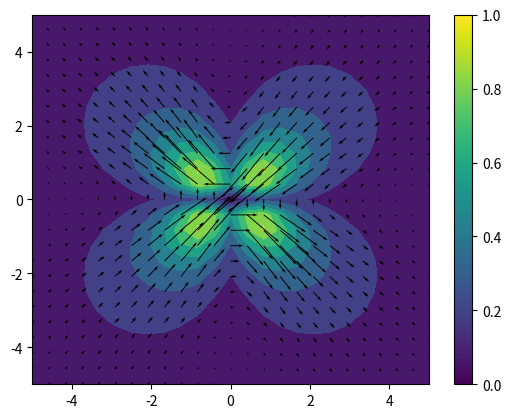

The matplotlib source for this figure:

import numpy as np

def dc3d_wrapper(m,slip,obs_pts,nu,Gshear):
   
    L = m[0]
    W = m[1]
    c = m[2]
    dip=np.radians(m[3])
    strike=np.radians(m[4])
    xc = m[5]
    yc = m[6]
    
    # for consistency
    # okada strike uses ccw positive
    strike = -1 * strike 
    # okada uses left lateral = positive slip
    slip_leftlat = slip.copy()
    slip_leftlat[0] = slip_leftlat[0]*-1

    xobs =  obs_pts[:,0]
    yobs =  obs_pts[:,1]

    # allow for 2d or 3d grid
    if obs_pts.shape[1] == 3:
        z = obs_pts[:,2]
    else:
        z = obs_pts[:,0]*0

    R = np.array([[-np.sin(strike),  np.cos(strike)],
                [-np.cos(strike), -np.sin(strike)]])

    x, y = np.dot(R,np.array([xobs-xc,yobs-yc]))
    x = x + 0.5 * L

    # error handling...

    if nu == 0.5: nu = 0.4999
    if c < W * np.sin(dip) and np.array_equal(z, -np.abs(z)):
        print('warning: physically impossible')
    elif c >= W * np.sin(dip) and np.array_equal(z, -np.abs(z)):
        pass
    else:
        print('warning: All z should be negative.')
        
    disp, grad, stress = dc3d(L,W,c,dip,strike,slip_leftlat,x,y,z,nu,Gshear)
    return disp.T, grad.T, stress.T


def dc3d(L,W,c,delta,strike,slip,x,y,z,nu,Gshear):
    
    [slip_str, slip_dip, tensile] = slip
    
    youngs = 2 * Gshear * (1 + nu)
    lmda = nu * youngs / ((1 + nu) * (1 - 2 * nu))
    alpha = (lmda + Gshear) / (lmda + 2 * Gshear)
                     
    # integrating
    d = c - z
    p = y * np.cos(delta) + d * np.sin(delta)

    xi = np.array([x, x, x - L, x - L])
    eta = np.array([p, p - W, p, p - W])

    q = np.ones((4,x.size)) * y * np.sin(delta) - np.ones((4,x.size)) * d * np.cos(delta)

    R = np.sqrt(xi**2 + eta**2 + q**2)

    y_ = eta * np.cos(delta) + q * np.sin(delta)
    d_ = eta * np.sin(delta) - q * np.cos(delta)
    c_ = d_ + np.ones((4,x.size)) * z

    # For displacement
    X11 = 1 / (R * (R + xi))
    X32 = (2 * R + xi) / (R**3 * (R + xi)**2)
    X53 = (8 * R**2 + 9 * R * xi + 3 * xi**2) / (R**5 * (R + xi)**3)

    Y11 = 1 / (R * (R + eta))
    Y32 = (2 * R + eta) / (R**3 * (R + eta)**2)
    Y53 = (8 * R**2 + 9 * R * eta + 3 * eta**2) / (R**5 * (R + eta)**3)

    h = q * np.cos(delta) - np.ones((4,x.size)) * z
    Z32 = np.sin(delta) / R**3 - h * Y32
    Z53 = 3 * np.sin(delta) / R**5 - h * Y53

    Y0 = Y11 - xi**2 * Y32
    Z0 = Z32 - xi**2 * Z53

    # Selecting a right root for theta
    qsign = np.sign(q)
    theta = np.arctan2(xi * eta, np.abs(q) * R)
    theta = qsign * theta

    X = np.sqrt(xi**2 + q**2)

    if np.abs(np.cos(delta)) < 0.000001:
        I3 = 1/2 * (eta / (R + d_) + y_ * q / ((R + d_)**2) - np.log(R + eta))
        I4 = 1/2 * (xi * y_ / ((R + d_)**2))
    else:
        I3 = 1/np.cos(delta) * y_ / (R + d_) - 1 / np.cos(delta)**2 * (
                np.log(R + eta) - np.sin(delta) * np.log(R + d_))
        I4 = np.sin(delta) / np.cos(delta) * xi / (R + d_) + 2 / (np.cos(delta)**2) * np.arctan2(
                eta * (X + q * np.cos(delta)) + X * (R + X) * np.sin(delta),
                xi * (R + X) * np.cos(delta))

    I1 = -(xi / (R + d_)) * np.cos(delta) - I4 * np.sin(delta)
    I2 = np.log(R + d_) + I3 * np.sin(delta)

    D11 = 1 / (R * (R + d_))

    if np.abs(np.cos(delta)) < 0.000001:
        K1 = (xi * q) / (R + d_) * D11
        K3 = np.sin(delta) / (R + d_) * (xi**2 * D11 - 1)
    else:
        K1 = xi / np.cos(delta) * (D11 - Y11 * np.sin(delta))
        K3 = 1 / np.cos(delta) * (q * Y11 - y_ * D11)

    K2 = 1 / R + K3 * np.sin(delta)
    K4 = xi * Y11 * np.cos(delta) - K1 * np.sin(delta)

    J5 = -(d_ + y_**2 / (R + d_)) * D11
    J2 = xi * y_ / (R + d_) * D11

    if np.abs(np.cos(delta)) < 0.000001:
        J6 = -y_ / (R + d_)**2 * (xi**2 * D11 - 1/2)
        J3 = -xi / (R + d_)**2 * (q**2 * D11 - 1/2)
    else:
        J6 = 1 / np.cos(delta) * (K3 - J5 * np.sin(delta))
        J3 = 1 / np.cos(delta) * (K1 - J2 * np.sin(delta))

    J1 = J5 * np.cos(delta) - J6 * np.sin(delta)
    J4 = -xi * Y11 - J2 * np.cos(delta) + J3 * np.sin(delta)

    # ki
    E = np.sin(delta) / R - y_ * q / R**3
    F = d_ / R**3 + xi**2 * Y32 * np.sin(delta)
    G = 2 * X11 * np.sin(delta) - y_ * q * X32
    H = d_ * q * X32 + xi * q * Y32 * np.sin(delta)
    P = np.cos(delta) / R**3 + q * Y32 * np.sin(delta)
    Q = 3 * c_ * d_ / R**5 - (np.ones((4, 1)) * z * Y32 + Z32 + Z0) * np.sin(delta)

    # li
    E_ = np.cos(delta) / R + d_ * q / R**3
    F_ = y_ / R**3 + xi**2 * Y32 * np.cos(delta)
    G_ = 2 * X11 * np.cos(delta) + d_ * q * X32
    H_ = y_ * q * X32 + xi * q * Y32 * np.cos(delta)
    P_ = np.sin(delta) / R**3 - q * Y32 * np.cos(delta)
    Q_ = (3 * c_ * y_) / R**5 + q * Y32 - (np.ones((4, 1)) * z * Y32 + Z32 + Z0) * np.cos(delta)

    # strike slip 
    if slip_str != 0:
        # displacement
        #uA
        Su1A = theta/2 + alpha / 2 * xi * q * Y11
        Su2A = alpha / 2 * q / R
        Su3A = (1 - alpha) / 2 * np.log(R + eta) - alpha / 2 * q**2 * Y11
        #uB
        Su1B = -xi * q * Y11 - theta - (1 - alpha) / alpha * I1 * np.sin(delta)
        Su2B = -q / R + (1 - alpha) / alpha * y_ / (R + d_) * np.sin(delta)
        Su3B = q**2 * Y11 - (1 - alpha) / alpha * I2 * np.sin(delta)
        #uC
        Su1C = (1 - alpha) * xi * Y11 * np.cos(delta) - alpha * xi * q * Z32
        Su2C = (1 - alpha) * (np.cos(delta) / R + 2 * q * Y11 * np.sin(delta)) - alpha * c_ * q / R**3
        Su3C = (1 - alpha) * q * Y11 * np.cos(delta) - alpha * (c_ * eta / R**3 - np.ones((4, 1)) * z * Y11 + xi**2 * Z32)        
        # displacement gradient
        #jA
        Sj1A = -(1 - alpha) / 2 * q * Y11 - alpha / 2 * (xi**2) * q * Y32
        Sj2A = - alpha / 2 * xi * q / R**3
        Sj3A = (1 - alpha) / 2 * xi * Y11 + alpha / 2 * xi * q**2 * Y32
        #jB
        Sj1B = xi**2 * q * Y32 - (1 - alpha) / alpha * J1 * np.sin(delta)
        Sj2B = xi * q / R**3 - (1 - alpha) / alpha * J2 * np.sin(delta)
        Sj3B = -xi * q**2 * Y32 - (1 - alpha) / alpha * J3 * np.sin(delta)
        #jC
        Sj1C = (1 - alpha) * Y0 * np.cos(delta) - alpha * q * Z0
        Sj2C = -(1 - alpha) * xi * (np.cos(delta) / R**3 + 2 * q * Y32 * np.sin(delta)) + alpha * (
                        3 * c_ * xi * q) / R**5
        Sj3C = -(1 - alpha) * xi * q * Y32 * np.cos(delta) + alpha * xi * (
                        (3 * c_ * eta) / R**5 - np.ones((4, 1)) * z * Y32 - Z32 - Z0)
        #kA
        Sk1A = (1 - alpha) / 2 * xi * Y11 * np.sin(delta) + d_ / 2 * X11 + alpha / 2 * xi * F
        Sk2A = alpha / 2 * E
        Sk3A = (1 - alpha) / 2 * (
                        np.cos(delta) / R + q * Y11 * np.sin(delta)) - alpha / 2 * q * F
        #kB
        Sk1B = -xi * F - d_ * X11 + (1 - alpha) / alpha * (xi * Y11 + J4) * np.sin(delta)
        Sk2B = -E + (1 - alpha) / alpha * (1 / R + J5) * np.sin(delta)
        Sk3B = q * F - (1 - alpha) / alpha * (q * Y11 - J6) * np.sin(delta)
        #kC
        Sk1C = -(1 - alpha) * xi * P * np.cos(delta) - alpha * xi * Q
        Sk2C = 2 * (1 - alpha) * (d_ / R**3 - Y0 * np.sin(delta)) * np.sin(delta) - y_ / R**3 * np.cos(
                delta) - alpha * ((c_ + d_) / R**3 * np.sin(delta) - eta / R**3 - 3 * c_ * y_ * q / R**5)
        Sk3C = -(1 - alpha) * q / R**3 + (y_ / R**3 - Y0 * np.cos(delta)) * np.sin(
                delta) + alpha * ((c_ + d_) / R**3 * np.cos(delta) + 3 * c_ * d_ * q / R**5 - (
                        Y0 * np.cos(delta) + q * Z0) * np.sin(delta))
        #lA
        Sl1A = (1 - alpha) / 2 * xi * Y11 * np.cos(delta) + y_ / 2 * X11 + alpha / 2 * xi * F_
        Sl2A = alpha / 2 * E_
        Sl3A = -(1 - alpha) / 2 * (
                        np.sin(delta) / R - q * Y11 * np.cos(delta)) - alpha / 2 * q * F_
        #lB
        Sl1B = -xi * F_ - y_ * X11 + (1 - alpha) / alpha * K1 * np.sin(delta)
        Sl2B = -E_ + (1 - alpha) / alpha * y_ * D11 * np.sin(delta)
        Sl3B = q * F_ + (1 - alpha) / alpha * K2 * np.sin(delta)
        #lC
        Sl1C = (1 - alpha) * xi * P_ * np.cos(delta) - alpha * xi * Q_
        Sl2C = 2 * (1 - alpha) * (y_ / R**3 - Y0 * np.cos(delta)) * np.sin(delta) + d_ / R**3 * np.cos(
                delta) - alpha * ((c_ + d_) / R**3 * np.cos(delta) + 3 * c_ * d_ * q / R**5)
        Sl3C = (y_ / R**3 - Y0 * np.cos(delta)) * np.cos(delta) - alpha * (
                        (c_ + d_) / R**3 * np.sin(delta) - 3 * c_ * y_ * q / R**5 - Y0 * np.sin(
                delta)**2 + q * Z0 * np.cos(delta))
        # displacement
        # u1A_
        Su1A_ = theta / 2 + alpha / 2 * xi * q * Y11
        Su2A_ = alpha / 2 * q / R
        Su3A_ = (1 - alpha) / 2 * np.log(R + eta) - alpha / 2 * q**2 * Y11
        # displacement gradient
        # jA_
        Sj1A_ = -(1 - alpha) / 2 * q * Y11 - alpha / 2 * xi**2 * q * Y32
        Sj2A_ = - alpha / 2 * xi * q / R**3
        Sj3A_ = (1 - alpha) / 2 * xi * Y11 + alpha / 2 * xi * q**2 * Y32
        # kA_
        Sk1A_ = (1 - alpha) / 2 * xi * Y11 * np.sin(delta) + d_ / 2 * X11 + alpha / 2 * xi * F
        Sk2A_ = alpha / 2 * E
        Sk3A_ = (1 - alpha) / 2 * (np.cos(delta) / R + q * Y11 * np.sin(delta)) - alpha / 2 * q * F
        # lA_
        Sl1A_ = (1 - alpha) / 2 * xi * Y11 * np.cos(delta) + y_ / 2 * X11 + alpha / 2 * xi * F_
        Sl2A_ = alpha / 2 * E_
        Sl3A_ = - (1 - alpha) / 2 * (np.sin(delta) / R - q * Y11 * np.cos(delta)) - alpha / 2 * q * F_

        # displacement
        Sux = 1 / (2 * np.pi) * slip_str * (Su1A - Su1A_ + Su1B + np.ones((4, 1)) * z * Su1C)
        Suy = 1 / (2 * np.pi) * slip_str * (
                (Su2A - Su2A_ + Su2B + np.ones((4, 1)) * z * Su2C) * np.cos(delta) -
                (Su3A - Su3A_ + Su3B + np.ones((4, 1)) * z * Su3C) * np.sin(delta))
        Suz = 1 / (2 * np.pi) * slip_str * (
                (Su2A - Su2A_ + Su2B - np.ones((4, 1)) * z * Su2C) * np.sin(delta) +
                (Su3A - Su3A_ + Su3B - np.ones((4, 1)) * z * Su3C) * np.cos(delta))

        # displacement gradients
        Sduxdx = 1 / (2 * np.pi) * slip_str * (Sj1A - Sj1A_ + Sj1B + np.ones((4, 1)) * z * Sj1C)
        Sduydx = 1 / (2 * np.pi) * slip_str * (
                (Sj2A - Sj2A_ + Sj2B + np.ones((4, 1)) * z * Sj2C) * np.cos(delta) -
                (Sj3A - Sj3A_ + Sj3B + np.ones((4, 1)) * z * Sj3C) * np.sin(delta))
        Sduzdx = 1 / (2 * np.pi) * slip_str * (
                (Sj2A - Sj2A_ + Sj2B - np.ones((4, 1)) * z * Sj2C) * np.sin(delta) +
                (Sj3A - Sj3A_ + Sj3B - np.ones((4, 1)) * z * Sj3C) * np.cos(delta))

        Sduxdy = 1 / (2 * np.pi) * slip_str * (Sk1A - Sk1A_ + Sk1B + np.ones((4, 1)) * z * Sk1C)
        Sduydy = 1 / (2 * np.pi) * slip_str * (
                (Sk2A - Sk2A_ + Sk2B + np.ones((4, 1)) * z * Sk2C) * np.cos(delta) -
                (Sk3A - Sk3A_ + Sk3B + np.ones((4, 1)) * z * Sk3C) * np.sin(delta))
        Sduzdy = 1 / (2 * np.pi) * slip_str * (
                (Sk2A - Sk2A_ + Sk2B - np.ones((4, 1)) * z * Sk2C) * np.sin(delta) +
                (Sk3A - Sk3A_ + Sk3B - np.ones((4, 1)) * z * Sk3C) * np.cos(delta))

        Sduxdz = 1 / (2 * np.pi) * slip_str * (Sl1A + Sl1A_ + Sl1B + Su1C + np.ones((4, 1)) * z * Sl1C)
        Sduydz = 1 / (2 * np.pi) * slip_str * (
                (Sl2A + Sl2A_ + Sl2B + Su2C + np.ones((4, 1)) * z * Sl2C) * np.cos(delta) -
                (Sl3A + Sl3A_ + Sl3B + Su3C + np.ones((4, 1)) * z * Sl3C) * np.sin(delta))
        Sduzdz = 1 / (2 * np.pi) * slip_str * (
                (Sl2A + Sl2A_ + Sl2B - Su2C - np.ones((4, 1)) * z * Sl2C) * np.sin(delta) +
                (Sl3A + Sl3A_ + Sl3B - Su3C - np.ones((4, 1)) * z * Sl3C) * np.cos(delta))
    else:
        Sux, Suy, Suz = 0, 0, 0
        Sduxdx, Sduydx, Sduzdx = 0, 0, 0
        Sduxdy, Sduydy, Sduzdy = 0, 0, 0
        Sduxdz, Sduydz, Sduzdz = 0, 0, 0

    # dip-slip
    if slip_dip != 0:
        # displacement
        #uA
        Du1A = alpha / 2 * q / R
        Du2A = theta / 2 + alpha / 2 * eta * q * X11
        Du3A = (1 - alpha) / 2 * np.log(R + xi) - alpha / 2 * q**2 * X11
        #uB
        Du1B = -q / R + (1 - alpha) / alpha * I3 * np.sin(delta) * np.cos(delta)
        Du2B = -eta * q * X11 - theta - (1 - alpha) / alpha * xi / (R + d_) * np.sin(delta) * np.cos(delta)
        Du3B = q**2 * X11 + (1 - alpha) / alpha * I4 * np.sin(delta) * np.cos(delta)
        #uC
        Du1C = (1 - alpha) * np.cos(delta) / R - q * Y11 * np.sin(delta) - alpha * c_ * q / R**3
        Du2C = (1 - alpha) * y_ * X11 - alpha * c_ * eta * q * X32
        Du3C = -d_ * X11 - xi * Y11 * np.sin(delta) - alpha * c_ * (X11 - q**2 * X32)
        # displacement gradient
        #jA
        Dj1A = -alpha / 2 * xi * q / R**3
        Dj2A = -q / 2 * Y11 - alpha / 2 * eta * q / R**3
        Dj3A = (1 - alpha) / 2 * 1 / R + alpha / 2 * q**2 / R**3
        #jB
        Dj1B = xi * q / R**3 + (1 - alpha) / alpha * J4 * np.sin(delta) * np.cos(delta)
        Dj2B = eta * q / R**3 + q * Y11 + (1 - alpha) / alpha * J5 * np.sin(delta) * np.cos(delta)
        Dj3B = -q**2 / R**3 + (1 - alpha) / alpha * J6 * np.sin(delta) * np.cos(delta)
        #jC
        Dj1C = -(1 - alpha) * xi / R**3 * np.cos(delta) + xi * q * Y32 * np.sin(delta) + alpha * (
                        3 * c_ * xi * q / R**5)
        Dj2C = -(1 - alpha) * y_ / R**3 + alpha * 3 * c_ * eta * q / R**5
        Dj3C = d_ / R**3 - Y0 * np.sin(delta) + alpha * c_ / R**3 * (1 - 3 * q**2 / R**2)
        #kA
        Dk1A = alpha / 2 * E
        Dk2A = (1 - alpha) / 2 * d_ * X11 + xi / 2 * Y11 * np.sin(delta) + alpha / 2 * eta * G
        Dk3A = (1 - alpha) / 2 * y_ * X11 - alpha / 2 * q * G
        #kB
        Dk1B = -E + (1 - alpha) / alpha * J1 * np.sin(delta) * np.cos(delta)
        Dk2B = -eta * G - xi * Y11 * np.sin(delta) + (1 - alpha) / alpha * J2 * np.sin(delta) * np.cos(delta)
        Dk3B = q * G + (1 - alpha) / alpha * J3 * np.sin(delta) * np.cos(delta)
        #kC
        Dk1C = -(1 - alpha) * eta / R**3 + Y0 * np.sin(delta)**2 - alpha * (
                        (c_ + d_) / R**3 * np.sin(delta) - 3 * c_ * y_ * q / R**5)
        Dk2C = (1 - alpha) * (X11 - y_**2 * X32) - alpha * c_ * (
                        (d_ + 2 * q * np.cos(delta)) * X32 - y_ * eta * q * X53)
        Dk3C = xi * P * np.sin(delta) + y_ * d_ * X32 + alpha * c_ * (
                        (y_ + 2 * q * np.sin(delta)) * X32 - y_ * q**2 * X53)
        #lA
        Dl1A = alpha / 2 * E_
        Dl2A = (1 - alpha) / 2 * y_ * X11 + xi / 2 * Y11 * np.cos(delta) + alpha / 2 * eta * G_
        Dl3A = -(1 - alpha) / 2 * d_ * X11 - alpha / 2 * q * G_
        #lB
        Dl1B = -E_ - (1 - alpha) / alpha * K3 * np.sin(delta) * np.cos(delta)
        Dl2B = -eta * G_ - xi * Y11 * np.cos(delta) - (1 - alpha) / alpha * xi * D11 * np.sin(delta) * np.cos(delta)
        Dl3B = q * G_ - (1 - alpha) / alpha * K4 * np.sin(delta) * np.cos(delta)
        #lB
        Dl1C = -q / R**3 + Y0 * np.sin(delta) * np.cos(delta) - alpha * (
                        (c_ + d_) / R**3 * np.cos(delta) + 3 * c_ * d_ * q / R**5)
        Dl2C = (1 - alpha) * y_ * d_ * X32 - alpha * c_ * (
                        (y_ - 2 * q * np.sin(delta)) * X32 + d_ * eta * q * X53)
        Dl3C = -xi * P_ * np.sin(delta) + X11 - d_**2 * X32 - alpha * c_ * (
                        (d_ - 2 * q * np.cos(delta)) * X32 - d_ * q**2 * X53)
        # displacement
        # u1A_
        Du1A_ = alpha / 2 * q / R
        Du2A_ = theta / 2 + alpha / 2 * eta * q * X11
        Du3A_ = (1 - alpha) / 2 * np.log(R + xi) - alpha / 2 * q**2 * X11
        # displacement gradient
        # jA_
        Dj1A_ = - alpha / 2 * xi * q / R**3
        Dj2A_ = - q / 2 * Y11 - alpha / 2 * eta * q / R**3
        Dj3A_ = (1 - alpha) / 2 * 1 / R + alpha / 2 * q**2 / R**3
        # kA_
        Dk1A_ = alpha / 2 * E
        Dk2A_ = (1 - alpha) / 2 * d_ * X11 + xi / 2 * Y11 * np.sin(delta) + alpha / 2 * eta * G
        Dk3A_ = (1 - alpha) / 2 * y_ * X11 - alpha / 2 * q * G
        # lA_
        Dl1A_ = alpha / 2 * E_
        Dl2A_ = (1 - alpha) / 2 * y_ * X11 + xi / 2 * Y11 * np.cos(delta) + alpha / 2 * eta * G_
        Dl3A_ = - (1 - alpha) / 2 * d_ * X11 - alpha / 2 * q * G_


        # displacement
        Dux = 1 / (2 * np.pi) * slip_dip * (Du1A - Du1A_ + Du1B + np.ones((4, 1)) * z * Du1C)
        Duy = 1 / (2 * np.pi) * slip_dip * (
                (Du2A - Du2A_ + Du2B + np.ones((4, 1)) * z * Du2C) * np.cos(delta) -
                (Du3A - Du3A_ + Du3B + np.ones((4, 1)) * z * Du3C) * np.sin(delta))
        Duz = 1 / (2 * np.pi) * slip_dip * (
                (Du2A - Du2A_ + Du2B - np.ones((4, 1)) * z * Du2C) * np.sin(delta) +
                (Du3A - Du3A_ + Du3B - np.ones((4, 1)) * z * Du3C) * np.cos(delta))

        # displacement gradients
        Dduxdx = 1 / (2 * np.pi) * slip_dip * (Dj1A - Dj1A_ + Dj1B + np.ones((4, 1)) * z * Dj1C)
        Dduydx = 1 / (2 * np.pi) * slip_dip * (
                (Dj2A - Dj2A_ + Dj2B + np.ones((4, 1)) * z * Dj2C) * np.cos(delta) -
                (Dj3A - Dj3A_ + Dj3B + np.ones((4, 1)) * z * Dj3C) * np.sin(delta))
        Dduzdx = 1 / (2 * np.pi) * slip_dip * (
                (Dj2A - Dj2A_ + Dj2B - np.ones((4, 1)) * z * Dj2C) * np.sin(delta) +
                (Dj3A - Dj3A_ + Dj3B - np.ones((4, 1)) * z * Dj3C) * np.cos(delta))
        
        Dduxdy = 1 / (2 * np.pi) * slip_dip * (Dk1A - Dk1A_ + Dk1B + np.ones((4, 1)) * z * Dk1C)
        Dduydy = 1 / (2 * np.pi) * slip_dip * (
                (Dk2A - Dk2A_ + Dk2B + np.ones((4, 1)) * z * Dk2C) * np.cos(delta) -
                (Dk3A - Dk3A_ + Dk3B + np.ones((4, 1)) * z * Dk3C) * np.sin(delta))
        Dduzdy = 1 / (2 * np.pi) * slip_dip * (
                (Dk2A - Dk2A_ + Dk2B - np.ones((4, 1)) * z * Dk2C) * np.sin(delta) +
                (Dk3A - Dk3A_ + Dk3B - np.ones((4, 1)) * z * Dk3C) * np.cos(delta))

        Dduxdz = 1 / (2 * np.pi) * slip_dip * (Dl1A + Dl1A_ + Dl1B + Du1C + np.ones((4, 1)) * z * Dl1C)
        Dduydz = 1 / (2 * np.pi) * slip_dip * (
                (Dl2A + Dl2A_ + Dl2B + Du2C + np.ones((4, 1)) * z * Dl2C) * np.cos(delta) -
                (Dl3A + Dl3A_ + Dl3B + Du3C + np.ones((4, 1)) * z * Dl3C) * np.sin(delta))
        Dduzdz = 1 / (2 * np.pi) * slip_dip * (
                (Dl2A + Dl2A_ + Dl2B - Du2C - np.ones((4, 1)) * z * Dl2C) * np.sin(delta) +
                (Dl3A + Dl3A_ + Dl3B - Du3C - np.ones((4, 1)) * z * Dl3C) * np.cos(delta))
        
    else:
        Dux, Duy, Duz = 0, 0, 0
        Dduxdx, Dduydx, Dduzdx = 0, 0, 0
        Dduxdy, Dduydy, Dduzdy = 0, 0, 0
        Dduxdz, Dduydz, Dduzdz = 0, 0, 0


    if tensile != 0:
        # displacement
        # uA
        Tu1A = -(1 - alpha) / 2 * np.log(R + eta) - alpha / 2 * q**2 * Y11
        Tu2A = -(1 - alpha) / 2 * np.log(R + xi) - alpha / 2 * q**2 * X11
        Tu3A = theta / 2 - alpha / 2 * q * (eta * X11 + xi * Y11)
        # uB
        Tu1B = q**2 * Y11 - (1 - alpha) / alpha * I3 * np.sin(delta)**2
        Tu2B = q**2 * X11 + (1 - alpha) / alpha * xi / (R + d_) * np.sin(delta)**2
        Tu3B = q * (eta * X11 + xi * Y11) - theta - (1 - alpha) / alpha * I4 * np.sin(delta)**2
        # uC
        Tu1C = -(1 - alpha) * (np.sin(delta) / R + q * Y11 * np.cos(delta)) - alpha * (
                np.ones((4, 1)) * z * Y11 - q**2 * Z32)
        Tu2C = (1 - alpha) * 2 * xi * Y11 * np.sin(delta) + d_ * X11 - alpha * c_ * (
                X11 - q**2 * X32)
        Tu3C = (1 - alpha) * (y_ * X11 + xi * Y11 * np.cos(delta)) + alpha * q * (
                c_ * eta * X32 + xi * Z32)
        # displacement gradient
        # jA
        Tj1A = - (1 - alpha) / 2 * xi * Y11 + alpha / 2 * xi * q**2 * Y32
        Tj2A = - (1 - alpha) / 2 * 1 / R + alpha / 2 * q**2 / R**3
        Tj3A = - (1 - alpha) / 2 * q * Y11 - alpha / 2 * q**3 * Y32
        # jB
        Tj1B = -xi * q**2 * Y32 - (1 - alpha) / alpha * J4 * np.sin(delta)**2
        Tj2B = -q**2 / R**3 - (1 - alpha) / alpha * J5 * np.sin(delta)**2
        Tj3B = q**3 * Y32 - (1 - alpha) / alpha * J6 * np.sin(delta)**2
        # jC
        Tj1C = (1 - alpha) * xi / R**3 * np.sin(delta) + xi * q * Y32 * np.cos(delta) + alpha * xi * (
                3 * c_ * eta / R**5 - 2 * Z32 - Z0)
        Tj2C = (1 - alpha) * 2 * Y0 * np.sin(delta) - d_ / R**3 + alpha * c_ / R**3 * (
                1 - 3 * q**2 / R**2)
        Tj3C = -(1 - alpha) * (y_ / R**3 - Y0 * np.cos(delta)) - alpha * (
                3 * c_ * eta * q / R**5 - q * Z0)
        # kA
        Tk1A = -(1 - alpha) / 2 * (np.cos(delta) / R + q * Y11 * np.sin(delta)) - alpha / 2 * q * F
        Tk2A = -(1 - alpha) / 2 * y_ * X11 - alpha / 2 * q * G
        Tk3A = (1 - alpha) / 2 * (d_ * X11 + xi * Y11 * np.sin(delta)) + alpha / 2 * q * H
        # kB
        Tk1B = q * F - (1 - alpha) / alpha * J1 * np.sin(delta)**2
        Tk2B = q * G - (1 - alpha) / alpha * J2 * np.sin(delta)**2
        Tk3B = -q * H - (1 - alpha) / alpha * J3 * np.sin(delta)**2
        # kC
        Tk1C = (1 - alpha) * (q / R**3 + Y0 * np.sin(delta) * np.cos(delta)) + alpha * (
                np.ones((4, 1)) * z / R**3 * np.cos(delta) + 3 * c_ * d_ * q / R**5 - q * Z0 * np.sin(delta))
        Tk2C = -(1 - alpha) * 2 * xi * P * np.sin(delta) - y_ * d_ * X32 + alpha * c_ * (
                (y_ + 2 * q * np.sin(delta)) * X32 - y_ * q**2 * X53)
        Tk3C = -(1 - alpha) * (xi * P * np.cos(delta) - X11 + y_**2 * X32) + alpha * c_ * (
                (d_ + 2 * q * np.cos(delta)) * X32 - y_ * eta * q * X53) + alpha * xi * Q
        # lA
        Tl1A = (1 - alpha) / 2 * (np.sin(delta) / R - q * Y11 * np.cos(delta)) - alpha / 2 * q * F_
        Tl2A = (1 - alpha) / 2 * d_ * X11 - alpha / 2 * q * G_
        Tl3A = (1 - alpha) / 2 * (y_ * X11 + xi * Y11 * np.cos(delta)) + alpha / 2 * q * H_
        # lB
        Tl1B = q * F_ + (1 - alpha) / alpha * K3 * np.sin(delta)**2
        Tl2B = q * G_ + (1 - alpha) / alpha * xi * D11 * np.sin(delta)**2
        Tl3B = -q * H_ + (1 - alpha) / alpha * K4 * np.sin(delta)**2
        # lC
        Tl1C = -eta / R**3 + Y0 * np.cos(delta)**2 - alpha * (
                np.ones((4, 1)) * z / R**3 * np.sin(delta) - 3 * c_ * y_ * q / R**5 - Y0 * np.sin(delta)**2 + q * Z0 * np.cos(delta))
        Tl2C = (1 - alpha) * 2 * xi * P_ * np.sin(delta) - X11 + d_**2 * X32 - alpha * c_ * (
                (d_ - 2 * q * np.cos(delta)) * X32 - d_ * q**2 * X53)
        Tl3C = (1 - alpha) * (
                xi * P_ * np.cos(delta) + y_ * d_ * X32) + alpha * c_ * (
                (y_ - 2 * q * np.sin(delta)) * X32 + d_ * eta * q * X53) + alpha * xi * Q_
        # displacement
        # uA_
        Tu1A_ = - (1 - alpha) / 2 * np.log(R + eta) - alpha / 2 * q**2 * Y11
        Tu2A_ = - (1 - alpha) / 2 * np.log(R + xi) - alpha / 2 * q**2 * X11
        Tu3A_ = theta / 2 - alpha / 2 * q * (eta * X11 + xi * Y11)
        # displacement gradient
        # jA_
        Tj1A_ = - (1 - alpha) / 2 * xi * Y11 + alpha / 2 * xi * q**2 * Y32
        Tj2A_ = - (1 - alpha) / 2 * 1 / R + alpha / 2 * q**2 / R**3
        Tj3A_ = - (1 - alpha) / 2 * q * Y11 - alpha / 2 * q**3 * Y32
        # kA_
        Tk1A_ = - (1 - alpha) / 2 * (np.cos(delta) / R + q * Y11 * np.sin(delta)) - alpha / 2 * q * F
        Tk2A_ = - (1 - alpha) / 2 * y_ * X11 - alpha / 2 * q * G
        Tk3A_ = (1 - alpha) / 2 * (d_ * X11 + xi * Y11 * np.sin(delta)) + alpha / 2 * q * H
        # lA_
        Tl1A_ = (1 - alpha) / 2 * (np.sin(delta) / R - q * Y11 * np.cos(delta)) - alpha / 2 * q * F_
        Tl2A_ = (1 - alpha) / 2 * d_ * X11 - alpha / 2 * q * G_
        Tl3A_ = (1 - alpha) / 2 * (y_ * X11 + xi * Y11 * np.cos(delta)) + alpha / 2 * q * H_
    
        # Tensile
        # Displacement
        Tux = (1 / (2 * np.pi)) * tensile * (Tu1A - Tu1A_ + Tu1B + np.ones((4, 1)) * z * Tu1C)
        Tuy = (1 / (2 * np.pi)) * tensile * ((Tu2A - Tu2A_ + Tu2B + np.ones((4, 1)) * z * Tu2C) * np.cos(delta) -
                                                (Tu3A - Tu3A_ + Tu3B + np.ones((4, 1)) * z * Tu3C) * np.sin(delta))
        Tuz = (1 / (2 * np.pi)) * tensile * ((Tu2A - Tu2A_ + Tu2B - np.ones((4, 1)) * z * Tu2C) * np.sin(delta) +
                                                (Tu3A - Tu3A_ + Tu3B - np.ones((4, 1)) * z * Tu3C) * np.cos(delta))

        # Displacement gradients
        Tduxdx = (1 / (2 * np.pi)) * tensile * (Tj1A - Tj1A_ + Tj1B + np.ones((4, 1)) * z * Tj1C)
        Tduydx = (1 / (2 * np.pi)) * tensile * ((Tj2A - Tj2A_ + Tj2B + np.ones((4, 1)) * z * Tj2C) * np.cos(delta) -
                                                (Tj3A - Tj3A_ + Tj3B + np.ones((4, 1)) * z * Tj3C) * np.sin(delta))
        Tduzdx = (1 / (2 * np.pi)) * tensile * ((Tj2A - Tj2A_ + Tj2B - np.ones((4, 1)) * z * Tj2C) * np.sin(delta) +
                                                (Tj3A - Tj3A_ + Tj3B - np.ones((4, 1)) * z * Tj3C) * np.cos(delta))
        Tduxdy = (1 / (2 * np.pi)) * tensile * (Tk1A - Tk1A_ + Tk1B + np.ones((4, 1)) * z * Tk1C)
        Tduydy = (1 / (2 * np.pi)) * tensile * ((Tk2A - Tk2A_ + Tk2B + np.ones((4, 1)) * z * Tk2C) * np.cos(delta) -
                                                (Tk3A - Tk3A_ + Tk3B + np.ones((4, 1)) * z * Tk3C) * np.sin(delta))
        Tduzdy = (1 / (2 * np.pi)) * tensile * ((Tk2A - Tk2A_ + Tk2B - np.ones((4, 1)) * z * Tk2C) * np.sin(delta) +
                                                (Tk3A - Tk3A_ + Tk3B - np.ones((4, 1)) * z * Tk3C) * np.cos(delta))
        Tduxdz = (1 / (2 * np.pi)) * tensile * (Tl1A + Tl1A_ + Tl1B + Tu1C + np.ones((4, 1)) * z * Tl1C)
        Tduydz = (1 / (2 * np.pi)) * tensile * ((Tl2A + Tl2A_ + Tl2B + Tu2C + np.ones((4, 1)) * z * Tl2C) * np.cos(delta) -
                                                (Tl3A + Tl3A_ + Tl3B + Tu3C + np.ones((4, 1)) * z * Tl3C) * np.sin(delta))
        Tduzdz = (1 / (2 * np.pi)) * tensile * ((Tl2A + Tl2A_ + Tl2B - Tu2C - np.ones((4, 1)) * z * Tl2C) * np.sin(delta) +
                                                (Tl3A + Tl3A_ + Tl3B - Tu3C - np.ones((4, 1)) * z * Tl3C) * np.cos(delta))
    else:
        Tux, Tuy, Tuz = 0, 0, 0
        Tduxdx, Tduydx, Tduzdx = 0, 0, 0
        Tduxdy, Tduydy, Tduzdy = 0, 0, 0
        Tduxdz, Tduydz, Tduzdz = 0, 0, 0

    factor=np.ones((xi.shape))
    factor[1,:]=factor[1,:]*-1
    factor[2,:]=factor[2,:]*-1

    G1 = np.sum(factor * (Sux + Dux + Tux),axis=0)
    G2 = np.sum(factor * (Suy + Duy + Tuy),axis=0)
    G3 = np.sum(factor * (Suz + Duz + Tuz),axis=0)

    Dg11 = np.sum(factor * (Sduxdx + Dduxdx + Tduxdx),axis=0)
    Dg12 = np.sum(factor * (Sduxdy + Dduxdy + Tduxdy),axis=0)
    Dg13 = np.sum(factor * (Sduxdz + Dduxdz + Tduxdz),axis=0)

    Dg21 = np.sum(factor * (Sduydx + Dduydx + Tduydx),axis=0)
    Dg22 = np.sum(factor * (Sduydy + Dduydy + Tduydy),axis=0)
    Dg23 = np.sum(factor * (Sduydz + Dduydz + Tduydz),axis=0)

    Dg31 = np.sum(factor * (Sduzdx + Dduzdx + Tduzdx),axis=0)
    Dg32 = np.sum(factor * (Sduzdy + Dduzdy + Tduzdy),axis=0)
    Dg33 = np.sum(factor * (Sduzdz + Dduzdz + Tduzdz),axis=0)

    # Coordinate transformation
    Gx = np.cos(strike) * (-G2) - np.sin(strike) * G1
    Gy = np.sin(strike) * (-G2) + np.cos(strike) * G1
    Gz = G3

    displacement = np.array([Gx, Gy, Gz])

    Dg11_ = Dg22
    Dg12_ = -Dg21
    Dg13_ = -Dg23

    Dg21_ = -Dg12
    Dg22_ = Dg11
    Dg23_ = Dg13

    Dg31_ = -Dg32
    Dg32_ = Dg31
    Dg33_ = Dg33

    # Coordinate transformation
    Dgxx = (np.cos(strike) * Dg11_ - np.sin(strike) * Dg21_) * np.cos(strike) + \
    (np.cos(strike) * Dg12_ - np.sin(strike) * Dg22_) * (-np.sin(strike))
    Dgyx = (np.sin(strike) * Dg11_ + np.cos(strike) * Dg21_) * np.cos(strike) - \
    (np.sin(strike) * Dg12_ + np.cos(strike) * Dg22_) * np.sin(strike)
    Dgzx = Dg31_ * np.cos(strike) - Dg32_ * np.sin(strike)

    Dgxy = (np.cos(strike) * Dg11_ - np.sin(strike) * Dg21_) * np.sin(strike) + \
    (np.cos(strike) * Dg12_ - np.sin(strike) * Dg22_) * np.cos(strike)
    Dgyy = (np.sin(strike) * Dg11_ + np.cos(strike) * Dg21_) * np.sin(strike) + \
    (np.sin(strike) * Dg12_ + np.cos(strike) * Dg22_) * np.cos(strike)
    Dgzy = np.sin(strike) * Dg31_ + np.cos(strike) * Dg32_

    Dgxz = np.cos(strike) * Dg13_ - np.sin(strike) * Dg23_
    Dgyz = np.sin(strike) * Dg13_ + np.cos(strike) * Dg23_
    Dgzz = Dg33_

    gradient = np.array([Dgxx, Dgxy, Dgxz,Dgyx, Dgyy, Dgyz,Dgzx, Dgzy, Dgzz])

    # Strain components
    Ex = Dgxx
    Ey = Dgyy
    Ez = Dgzz
    Exy = 0.5 * (Dgyx + Dgxy)
    Eyz = 0.5 * (Dgyz + Dgzy)
    Ezx = 0.5 * (Dgzx + Dgxz)

    # Stress components
    Sx = youngs / ((1 + nu) * (1 - 2 * nu)) * (Ex + nu * (Ey + Ez - Ex))
    Sy = youngs / ((1 + nu) * (1 - 2 * nu)) * (Ey + nu * (Ex + Ez - Ey))
    Sz = youngs / ((1 + nu) * (1 - 2 * nu)) * (Ez + nu * (Ey + Ex - Ez))
    Sxy = 2 * Gshear * Exy
    Syz = 2 * Gshear * Eyz
    Szx = 2 * Gshear * Ezx

    # Stress vector
    Stress = np.array([Sx, Sxy, Szx, Sy, Syz, Sz])

    return(displacement,gradient,Stress)

def obs_grid(xmin=-10,xmax=10,ymin=-10,ymax=10,nx=20,ny=20):

    x = np.linspace(xmin,xmax,nx)
    y = np.linspace(ymin,ymax,ny)

    xs, ys = np.meshgrid(x,y)

    xy = np.vstack((xs.ravel(),ys.ravel()))

    return xy.T

def demo():
    import matplotlib.pyplot as plt
    
    nu = 0.25
    Gshear = 30e9

    num=25

    xy = obs_grid(xmin=-5,
                xmax=5,
                ymin=-5,
                ymax=5,
                nx=num,
                ny=num)


    slip = [-1,0,0]
    xc,yc = 0,0
    strike = 90
    dip = 90
    length = 1
    width = 0.5
    H = 1
    m = [length,width,H,dip,strike,xc,yc]

    disp, grad, stress = dc3d_wrapper(m,slip,xy,nu,Gshear)

    # Reshape the coordinates into 2D grid arrays
    X = xy[:, 0].reshape(num, num)
    Y = xy[:, 1].reshape(num, num)

    dmag = (disp[:,0]**2+disp[:,1]**2)**0.5
    # Reshape the displacement for plotting (e.g., x-component of displacement)
    Z = dmag.reshape(num, num)  # Adjust disp[:, 0] to the displacement component you need

    # Now plot the contour
    plt.contourf(X, Y, Z)
    plt.quiver(xy[:,0],xy[:,1],disp[:,0],disp[:,1])
    plt.colorbar()
    plt.show()

if __name__ == "__main__":
    demo()
